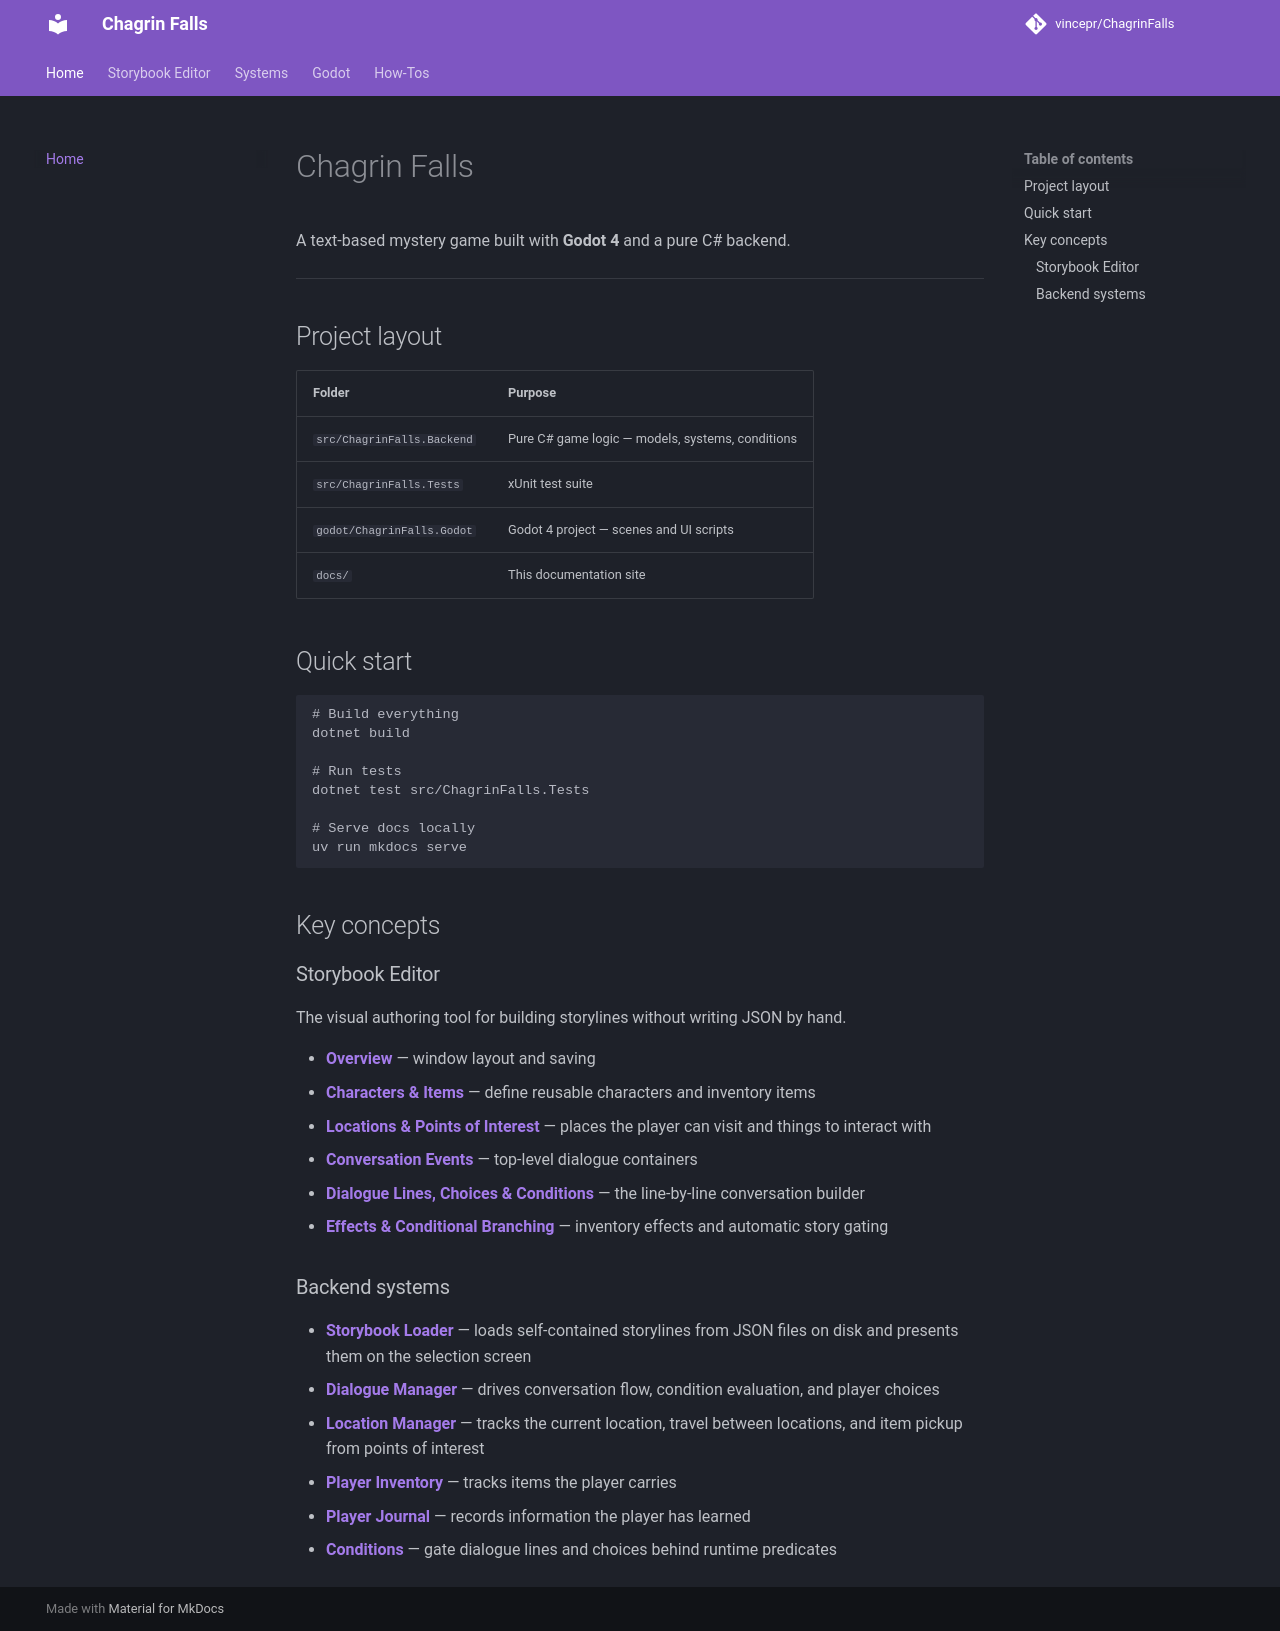

repository: Tinqiu/ChagrinFalls · page: index.html · generator: mkdocs

# Chagrin Falls

A text-based mystery game built with **Godot 4** and a pure C# backend.

---

## Project layout

| Folder | Purpose |
|---|---|
| `src/ChagrinFalls.Backend` | Pure C# game logic — models, systems, conditions |
| `src/ChagrinFalls.Tests` | xUnit test suite |
| `godot/ChagrinFalls.Godot` | Godot 4 project — scenes and UI scripts |
| `docs/` | This documentation site |

## Quick start

```bash
# Build everything
dotnet build

# Run tests
dotnet test src/ChagrinFalls.Tests

# Serve docs locally
uv run mkdocs serve
```

## Key concepts

### Storybook Editor

The visual authoring tool for building storylines without writing JSON by hand.

- **[Overview](storybook-editor/overview.md)** — window layout and saving
- **[Characters & Items](storybook-editor/characters-and-items.md)** — define reusable characters and inventory items
- **[Locations & Points of Interest](storybook-editor/locations.md)** — places the player can visit and things to interact with
- **[Conversation Events](storybook-editor/conversations.md)** — top-level dialogue containers
- **[Dialogue Lines, Choices & Conditions](storybook-editor/dialogue.md)** — the line-by-line conversation builder
- **[Effects & Conditional Branching](storybook-editor/effects-and-branches.md)** — inventory effects and automatic story gating

### Backend systems

- **[Storybook Loader](systems/storybook-loader.md)** — loads self-contained storylines from JSON files on disk and presents them on the selection screen
- **[Dialogue Manager](systems/dialogue-manager.md)** — drives conversation flow, condition evaluation, and player choices
- **[Location Manager](systems/location-manager.md)** — tracks the current location, travel between locations, and item pickup from points of interest
- **[Player Inventory](systems/player-inventory.md)** — tracks items the player carries
- **[Player Journal](systems/player-journal.md)** — records information the player has learned
- **[Conditions](systems/conditions.md)** — gate dialogue lines and choices behind runtime predicates
